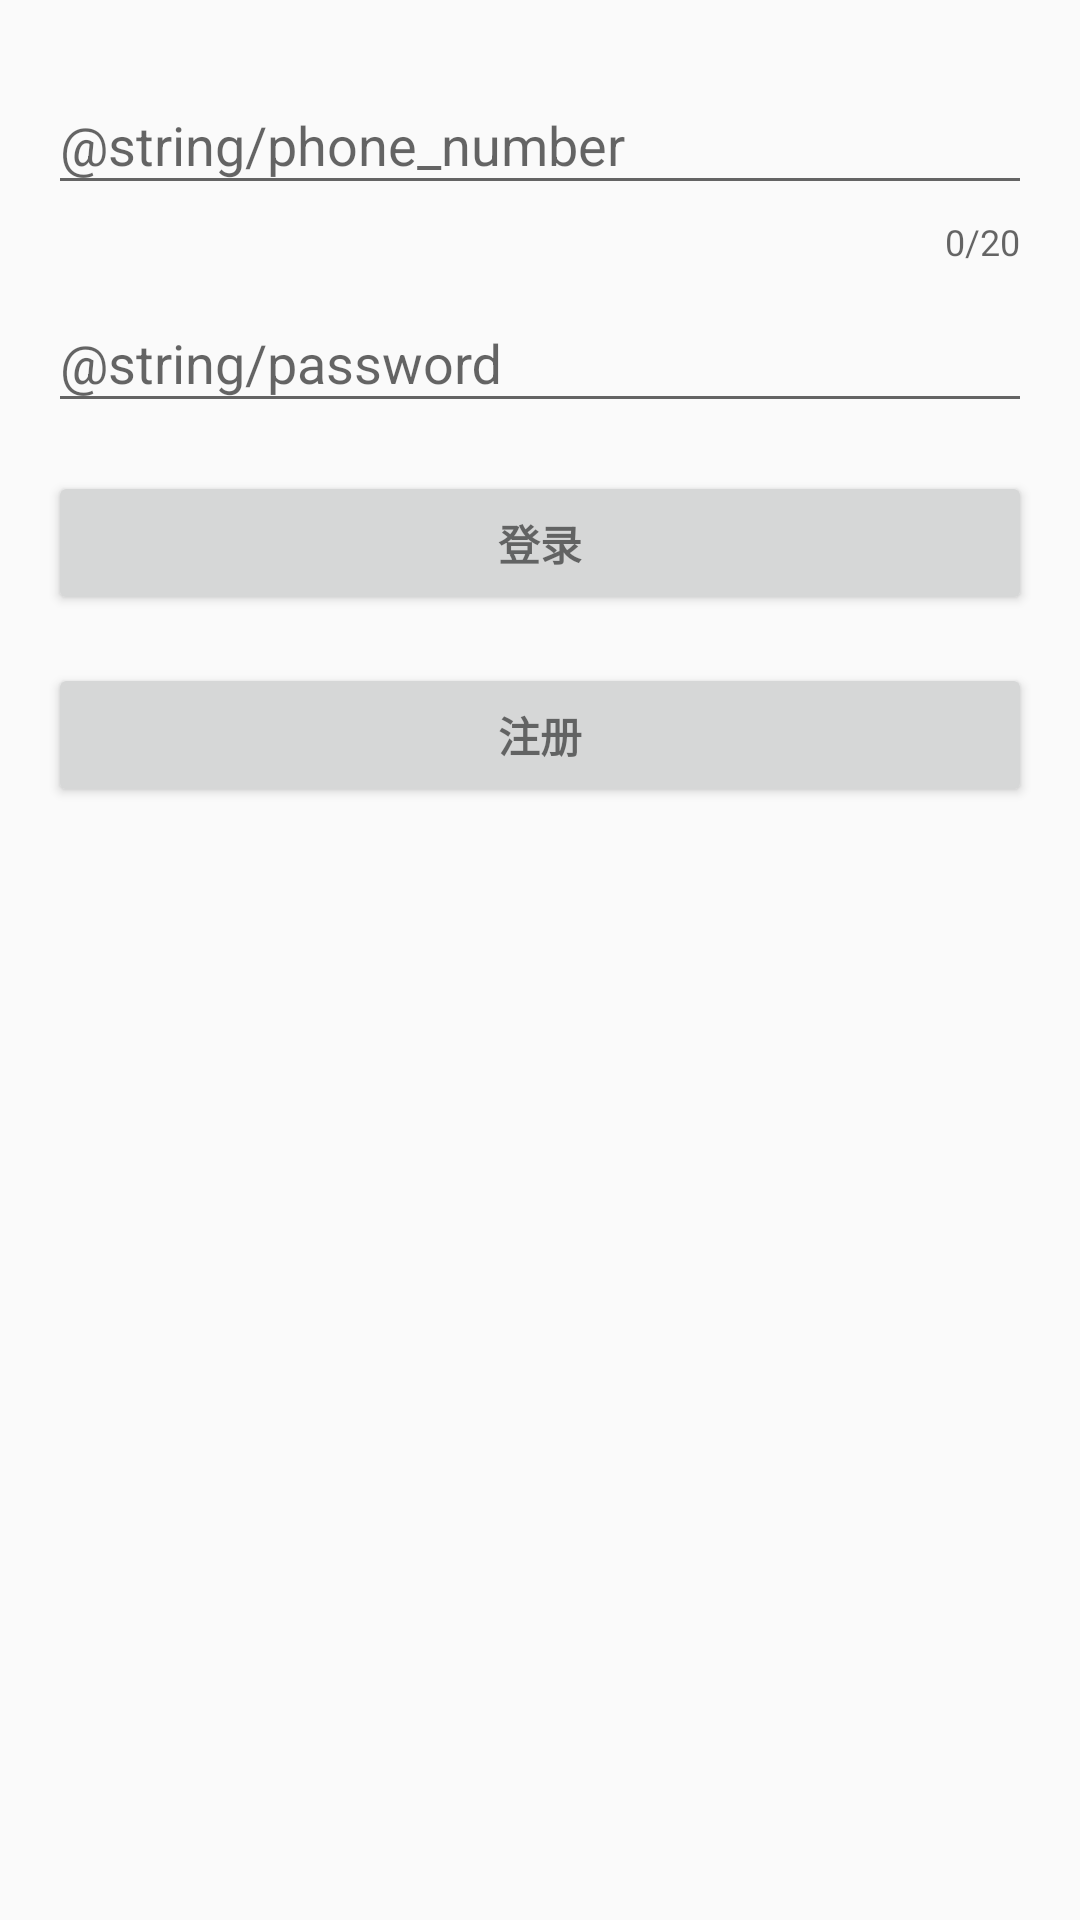

Here is an Android app screen rendered from its layout file. Give the layout XML and the strings, colors and styles it references.
<!-- AndroidManifest.xml: application theme AppTheme.NoActionBar -->
<!-- res/layout/activity_login.xml -->
<LinearLayout xmlns:android="http://schemas.android.com/apk/res/android"
    xmlns:app="http://schemas.android.com/apk/res-auto"
    xmlns:tools="http://schemas.android.com/tools"
    android:layout_width="match_parent"
    android:layout_height="match_parent"
    android:gravity="center_horizontal"
    android:orientation="vertical"
    android:paddingBottom="@dimen/activity_vertical_margin"
    android:paddingLeft="@dimen/activity_horizontal_margin"
    android:paddingRight="@dimen/activity_horizontal_margin"
    android:paddingTop="@dimen/activity_vertical_margin"
    tools:context="com.example.olddrivers.myapplication.view.activity.LoginActivity">

    
    <ProgressBar
        android:id="@+id/login_progress"
        style="?android:attr/progressBarStyleLarge"
        android:layout_width="wrap_content"
        android:layout_height="wrap_content"
        android:layout_marginBottom="8dp"
        android:visibility="gone" />

    <ScrollView
        android:id="@+id/login_form"
        android:layout_width="match_parent"
        android:layout_height="match_parent">

        <LinearLayout
            android:id="@+id/phone_login_form"
            android:layout_width="match_parent"
            android:layout_height="wrap_content"
            android:orientation="vertical">

            <android.support.design.widget.TextInputLayout
                android:layout_width="match_parent"
                android:layout_height="wrap_content"
                app:counterEnabled="true"
                app:counterMaxLength="20">

                <AutoCompleteTextView
                    android:id="@+id/user_phone_login"
                    android:layout_width="match_parent"
                    android:layout_height="wrap_content"
                    android:hint="@string/phone_number"
                    android:inputType="number"
                    android:maxLines="1"
                    android:singleLine="true" />

            </android.support.design.widget.TextInputLayout>

            <android.support.design.widget.TextInputLayout
                android:layout_width="match_parent"
                android:layout_height="wrap_content"
                app:counterMaxLength="16">

                <EditText
                    android:id="@+id/user_password_login"
                    android:layout_width="match_parent"
                    android:layout_height="wrap_content"
                    android:hint="@string/password"
                    android:imeActionId="@+id/login"
                    android:imeActionLabel="@string/action_sign_in_short"
                    android:imeOptions="actionUnspecified"
                    android:inputType="textPassword"
                    android:maxLines="1"
                    android:singleLine="true" />

            </android.support.design.widget.TextInputLayout>

            <Button
                android:id="@+id/login_button_login"
                style="?android:textAppearanceSmall"
                android:layout_width="match_parent"
                android:layout_height="wrap_content"
                android:layout_marginTop="16dp"
                android:text="@string/action_log_in"
                android:textStyle="bold" />

            <Button
                android:id="@+id/register_button_login"
                style="?android:textAppearanceSmall"
                android:layout_width="match_parent"
                android:layout_height="wrap_content"
                android:layout_marginTop="16dp"
                android:text="@string/action_register"
                android:textStyle="bold" />

        </LinearLayout>
    </ScrollView>
</LinearLayout>
<!-- resources referenced by this layout -->
<resources>
  <dimen name="activity_horizontal_margin">16dp</dimen>
  <dimen name="activity_vertical_margin">16dp</dimen>
  <string name="action_log_in">登录</string>
  <string name="action_register">注册</string>
  <string name="action_sign_in_short">Sign in</string>
  <style name="AppTheme.NoActionBar">
          <item name="windowActionBar">false</item>
          <item name="windowNoTitle">true</item>
      </style>
</resources>
